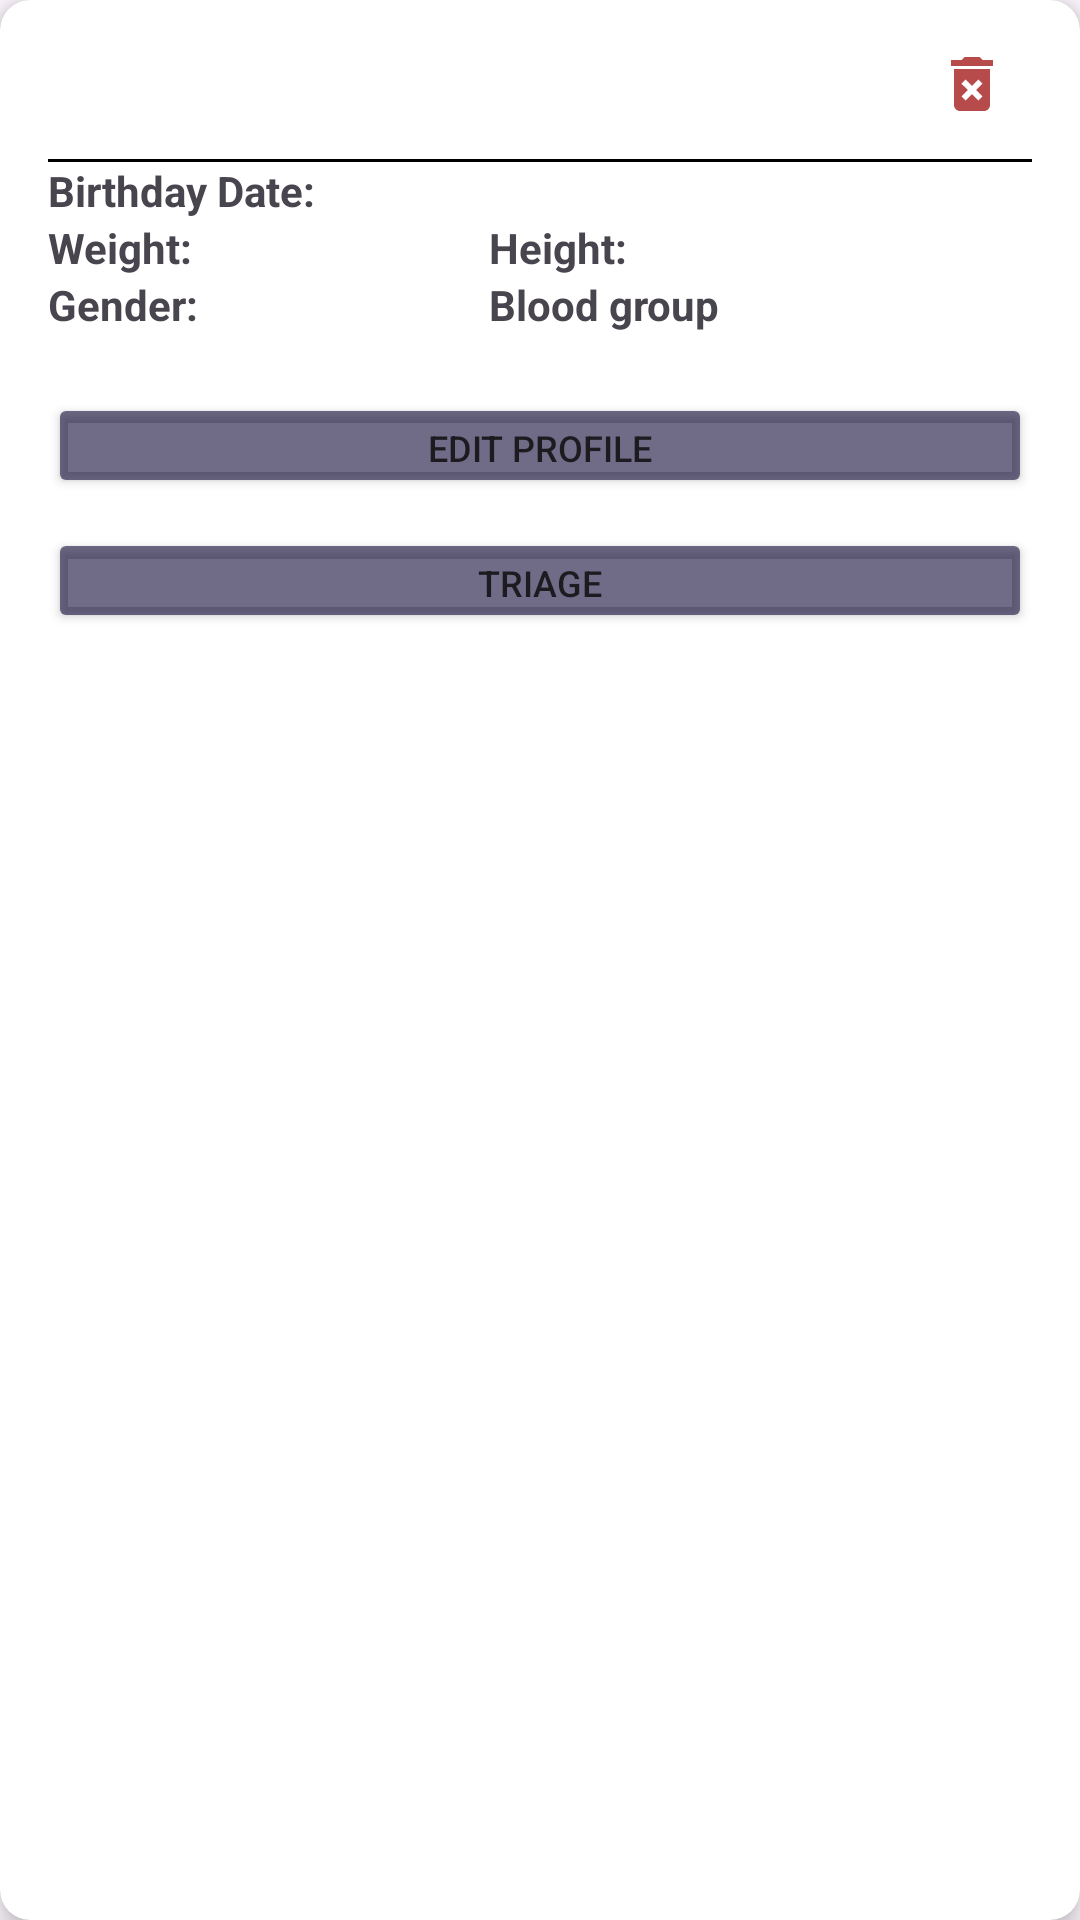

Layout XML and referenced resources for this Android screen:
<!-- AndroidManifest.xml: application theme Theme.MobilTriyaj -->
<!-- res/layout/profile_item.xml -->
<?xml version="1.0" encoding="utf-8"?>
<androidx.cardview.widget.CardView xmlns:android="http://schemas.android.com/apk/res/android"
    xmlns:app="http://schemas.android.com/apk/res-auto"
    android:layout_width="match_parent"
    android:layout_height="wrap_content"
    android:layout_margin="10dp"
    app:cardCornerRadius="10dp"
    app:cardElevation="5dp">

    <LinearLayout
        android:layout_width="match_parent"
        android:layout_height="wrap_content"
        android:orientation="vertical"
        android:padding="16dp">

        <RelativeLayout
            android:layout_width="match_parent"
            android:layout_height="wrap_content">

            <TextView
                android:id="@+id/mainUserName"
                android:layout_width="wrap_content"
                android:layout_height="wrap_content"
                android:layout_centerInParent="true"
                android:text=""
                android:textColor="@color/black"
                android:textSize="20sp"
                android:textStyle="bold"
                android:textAllCaps="true"/>

            <ImageButton
                android:id="@+id/btnDeleteProfile"
                android:layout_width="wrap_content"
                android:layout_height="wrap_content"
                android:layout_alignParentEnd="true"
                android:layout_marginEnd="8dp"
                android:background="?attr/selectableItemBackground"
                android:src="@drawable/baseline_delete_forever_24"
                android:contentDescription="@string/delete_profile"/>
        </RelativeLayout>

        <View
            android:layout_marginTop="10dp"
            android:layout_width="match_parent"
            android:layout_height="1dp"
            android:background="#000000" />

        <TableLayout
            android:id="@+id/tableLayout"
            android:layout_width="match_parent"
            android:layout_height="wrap_content"
            android:stretchColumns="*"
            android:shrinkColumns="*">

            <TableRow
                android:layout_width="match_parent"
                android:layout_height="wrap_content">

                <TextView
                    android:layout_width="wrap_content"
                    android:layout_height="wrap_content"
                    android:text="@string/birthdayDate"
                    android:textStyle="bold" />

                <TextView
                    android:id="@+id/mainBirthdayDate"
                    android:layout_width="0dp"
                    android:layout_height="wrap_content"
                    android:layout_span="2"
                    android:text="" />
            </TableRow>

            <TableRow
                android:layout_width="match_parent"
                android:layout_height="wrap_content">

                <TextView
                    android:layout_width="wrap_content"
                    android:layout_height="wrap_content"
                    android:maxWidth="45dp"
                    android:text="@string/weight"
                    android:textStyle="bold" />

                <TextView
                    android:id="@+id/mainWeight"
                    android:layout_width="wrap_content"
                    android:layout_height="wrap_content"
                    android:maxWidth="45dp"
                    android:text="" />

                <TextView
                    android:layout_width="wrap_content"
                    android:layout_height="wrap_content"
                    android:text="@string/height"
                    android:textStyle="bold" />

                <TextView
                    android:id="@+id/mainHeight"
                    android:layout_width="wrap_content"
                    android:layout_height="wrap_content"
                    android:text="" />
            </TableRow>

            <TableRow
                android:layout_width="match_parent"
                android:layout_height="wrap_content">

                <TextView
                    android:layout_width="60dp"
                    android:layout_height="wrap_content"
                    android:text="@string/gender"
                    android:textStyle="bold" />

                <TextView
                    android:id="@+id/mainGender"
                    android:layout_height="wrap_content"
                    android:text="" />

                <TextView
                    android:layout_width="wrap_content"
                    android:layout_height="wrap_content"
                    android:text="@string/spinnerBloodGroup"
                    android:textStyle="bold" />

                <TextView
                    android:id="@+id/mainBloody"
                    android:layout_width="46dp"
                    android:layout_height="wrap_content"
                    android:text="" />
            </TableRow>
        </TableLayout>

        <LinearLayout
            android:layout_width="match_parent"
            android:layout_height="wrap_content"
            android:orientation="vertical"
            android:layout_marginTop="20dp">

            <Button
                android:id="@+id/btnEditProfile"
                android:layout_width="match_parent"
                android:layout_height="35dp"
                android:backgroundTint="@color/button"
                android:text="@string/edit_profile"
                android:textSize="12sp"
                app:cornerRadius="20dp" />

            <Button
                android:id="@+id/btnKeepGoing"
                android:layout_width="match_parent"
                android:layout_height="35dp"
                android:layout_marginTop="10dp"
                android:backgroundTint="@color/button"
                android:onClick="keepGoing"
                android:text="@string/keep_going"
                android:textSize="12sp"
                app:cornerRadius="20dp" />
        </LinearLayout>
    </LinearLayout>
</androidx.cardview.widget.CardView>
<!-- resources referenced by this layout -->
<resources>
  <color name="black">#FF000000</color>
  <color name="button">#940A0233</color>
  <!-- drawable baseline_delete_forever_24 (drawable) -->
  <vector xmlns:android="http://schemas.android.com/apk/res/android" android:alpha="0.71" android:height="24dp" android:tint="#9A0000" android:viewportHeight="24" android:viewportWidth="24" android:width="24dp">
        
      <path android:fillColor="@android:color/white" android:pathData="M6,19c0,1.1 0.9,2 2,2h8c1.1,0 2,-0.9 2,-2L18,7L6,7v12zM8.46,11.88l1.41,-1.41L12,12.59l2.12,-2.12 1.41,1.41L13.41,14l2.12,2.12 -1.41,1.41L12,15.41l-2.12,2.12 -1.41,-1.41L10.59,14l-2.13,-2.12zM15.5,4l-1,-1h-5l-1,1L5,4v2h14L19,4z"/>
      
  </vector>
  <string name="birthdayDate">Birthday Date:</string>
  <string name="delete_profile">Delete Profile</string>
  <string name="edit_profile">Edit Profile</string>
  <string name="gender">Gender:</string>
  <string name="height">Height:</string>
  <string name="keep_going">Triage</string>
  <string name="spinnerBloodGroup">Blood group</string>
  <string name="weight">Weight:</string>
  <style name="Theme.MobilTriyaj" parent="Base.Theme.MobilTriyaj" />
  <style name="Base.Theme.MobilTriyaj" parent="Theme.Material3.DayNight.NoActionBar">
          
          
      </style>
</resources>
